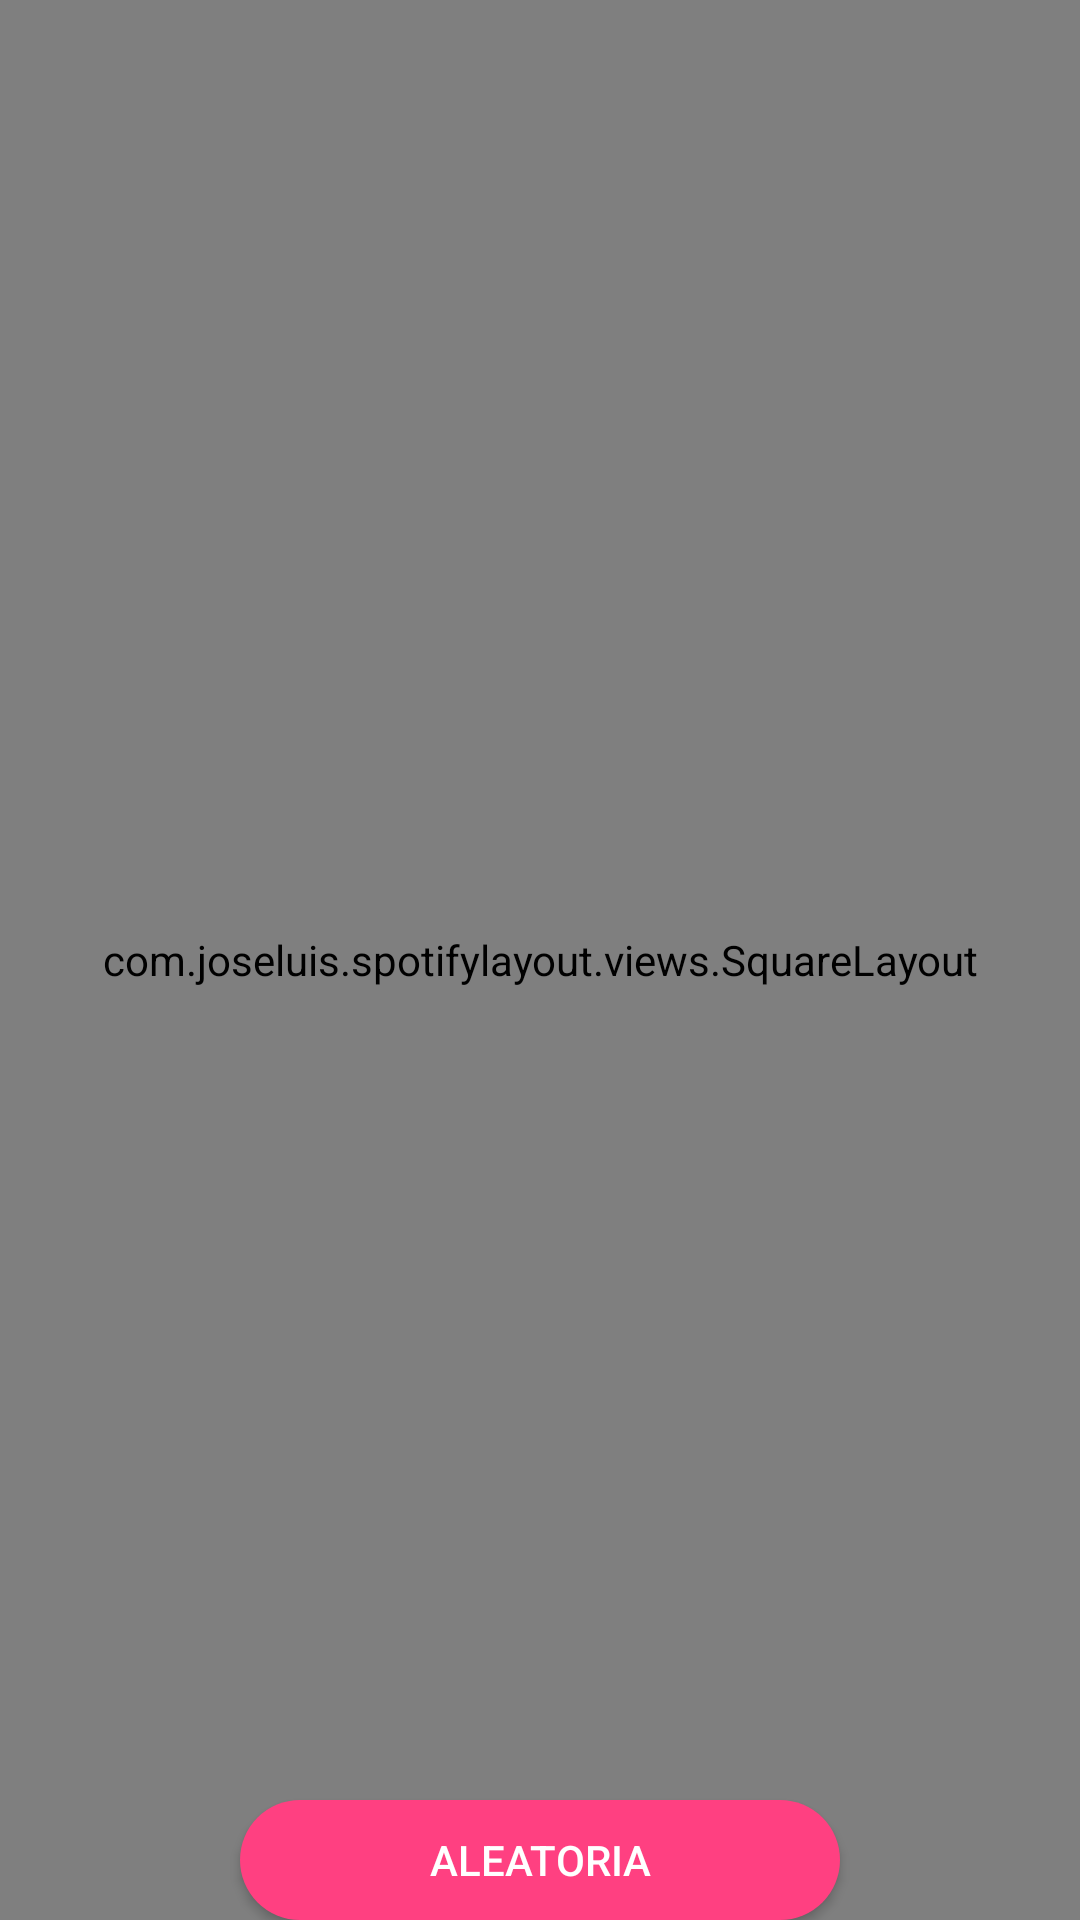

Write the Android layout XML for this screen, with the resource values it uses.
<!-- AndroidManifest.xml: application theme AppTheme -->
<!-- res/layout/activity_main.xml -->
<?xml version="1.0" encoding="utf-8"?>
<android.support.design.widget.CoordinatorLayout
    xmlns:android="http://schemas.android.com/apk/res/android"
    xmlns:app="http://schemas.android.com/apk/res-auto"
    android:background="@color/colorBgRow"
    android:layout_width="match_parent"
    android:layout_height="match_parent">

    <com.joseluis.spotifylayout.views.SquareLayout
        android:id="@+id/sqLayout"
        android:layout_width="match_parent"
        android:layout_height="match_parent">

        <RelativeLayout
            android:id="@+id/rlBackground"
            android:layout_marginTop="@dimen/hToolbar"
            android:layout_width="match_parent"
            android:layout_height="match_parent">


            <de.hdodenhof.circleimageview.CircleImageView
                xmlns:app="http://schemas.android.com/apk/res-auto"
                android:id="@+id/imgProfile"
                android:layout_width="@dimen/sProfile"
                android:layout_height="@dimen/sProfile"
                android:layout_centerHorizontal="true"
                android:layout_marginTop="@dimen/marginVeryBig"
                android:src="@mipmap/profile"
                app:civ_border_color="@android:color/white"
                app:civ_border_width="@dimen/border"/>

            <TextView
                android:id="@+id/tvAuthor"
                android:layout_below="@+id/imgProfile"
                android:gravity="center"
                android:layout_marginTop="@dimen/marginMedium"
                android:textSize="@dimen/textHeaderAuthor"
                android:text="@string/yo"
                android:textStyle="normal"
                android:textColor="@android:color/white"
                android:layout_width="match_parent"
                android:layout_height="wrap_content" />
            
            
            <Button
                android:id="@+id/btnFollow"
                android:layout_below="@+id/tvAuthor"
                android:layout_centerHorizontal="true"
                android:layout_marginTop="@dimen/marginMedium"
                android:layout_width="100dp"
                android:layout_height="30dp"
                android:textColor="@android:color/white"
                android:text="Seguir"
                android:background="@drawable/dw_button_white"/>


        </RelativeLayout>

    </com.joseluis.spotifylayout.views.SquareLayout>

    <ListView
        android:id="@+id/sptfListView"
        android:divider="@null"
        android:layout_width="match_parent"
        android:layout_height="match_parent" />


    <android.support.v7.widget.Toolbar
        xmlns:android="http://schemas.android.com/apk/res/android"
        xmlns:app="http://schemas.android.com/apk/res-auto"
        android:id="@+id/toolbar"
        android:layout_width="match_parent"
        android:layout_height="@dimen/hToolbar"
        app:theme="@style/CustomActionBar">

    </android.support.v7.widget.Toolbar>

    <Button
        app:layout_anchorGravity="bottom|center_horizontal"
        app:layout_anchor="@id/sqLayout"
        android:id="@+id/btnShufle"
        android:layout_width="@dimen/wButton"
        android:layout_height="@dimen/hButton"
        android:text="@string/aleatorio"
        android:textColor="@android:color/white"
        android:background="@drawable/dw_button_pink"
        />


</android.support.design.widget.CoordinatorLayout>
<!-- resources referenced by this layout -->
<resources>
  <color name="colorBgRow">#191919</color>
  <dimen name="border">1dp</dimen>
  <dimen name="hButton">40dp</dimen>
  <dimen name="hToolbar">80dp</dimen>
  <dimen name="marginMedium">10dp</dimen>
  <dimen name="marginVeryBig">30dp</dimen>
  <dimen name="sProfile">120dp</dimen>
  <dimen name="textHeaderAuthor">25sp</dimen>
  <dimen name="wButton">200dp</dimen>
  <!-- drawable dw_button_pink (drawable) -->
  <?xml version="1.0" encoding="UTF-8"?>
  <shape xmlns:android="http://schemas.android.com/apk/res/android">
      <solid android:color="@color/colorAccent"/>
  
      <padding android:left="@dimen/border"
          android:top="@dimen/border"
          android:right="@dimen/border"
          android:bottom="@dimen/border"
          />
  
      <corners android:bottomRightRadius="@dimen/borderRadius"
          android:bottomLeftRadius="@dimen/borderRadius"
          android:topLeftRadius="@dimen/borderRadius"
          android:topRightRadius="@dimen/borderRadius"/>
  </shape>
  <!-- drawable dw_button_white (drawable) -->
  <?xml version="1.0" encoding="UTF-8"?>
  <shape xmlns:android="http://schemas.android.com/apk/res/android">
  
      <stroke android:width="@dimen/border" android:color="@android:color/white"/>
  
  
      <corners android:bottomRightRadius="@dimen/borderRadiusWhite"
          android:bottomLeftRadius="@dimen/borderRadiusWhite"
          android:topLeftRadius="@dimen/borderRadiusWhite"
          android:topRightRadius="@dimen/borderRadiusWhite"/>
  </shape>
  <!-- mipmap profile: jpeg bitmap (mipmap-xxhdpi, 20934 bytes) -->
  <string name="aleatorio">Aleatoria</string>
  <string name="yo">José Luis Sánchez</string>
  <style name="CustomActionBar" parent="@style/ThemeOverlay.AppCompat.Dark.ActionBar">
          <item name="android:windowActionBarOverlay">true</item>
          <item name="windowActionBarOverlay">true</item>
      </style>
  <style name="AppTheme" parent="Theme.AppCompat.Light.NoActionBar">
          
          <item name="colorPrimary">@color/colorTransparent</item>
          <item name="colorPrimaryDark">@color/colorTransparent</item>
          <item name="colorAccent">@color/colorTransparent</item>
          <item name="windowActionBar">false</item>
          <item name="windowActionBarOverlay">true</item>
          <item name="android:windowActionBarOverlay">true</item>
      </style>
  <color name="colorAccent">#FF4081</color>
  <dimen name="borderRadius">25dp</dimen>
  <dimen name="borderRadiusWhite">15dp</dimen>
  <color name="colorTransparent">#00000000</color>
</resources>
